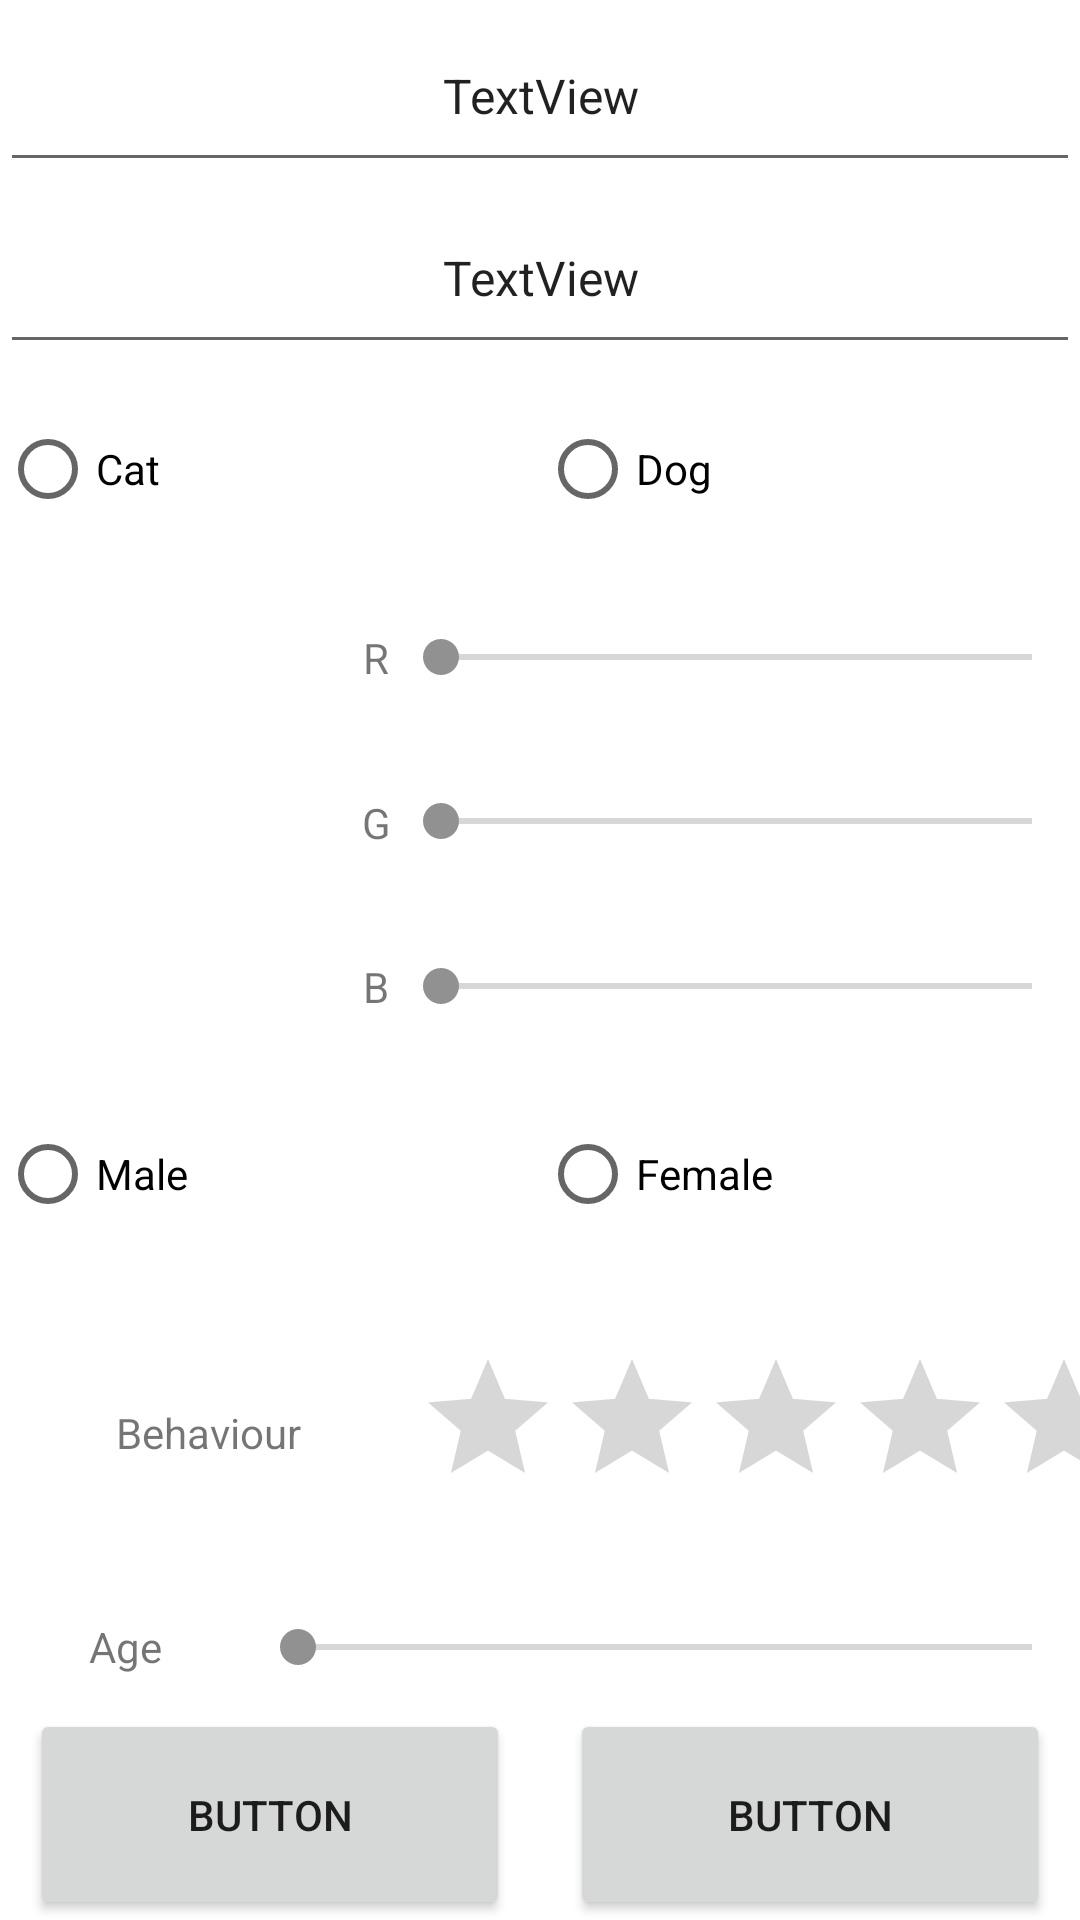

This screen was rendered from an Android layout file. Write that file and the resources it references.
<!-- AndroidManifest.xml: application theme Theme.Lista6_app -->
<!-- res/layout/fragment_edit.xml -->
<?xml version="1.0" encoding="utf-8"?>
<LinearLayout xmlns:android="http://schemas.android.com/apk/res/android"
    xmlns:app="http://schemas.android.com/apk/res-auto"
    xmlns:tools="http://schemas.android.com/tools"
    android:layout_width="match_parent"
    android:layout_height="match_parent"
    android:orientation="vertical"
    android:weightSum="10"
    tools:context=".DetailsFragment">

    <EditText
        android:id="@+id/edit_name"
        android:layout_width="match_parent"
        android:layout_height="wrap_content"
        android:layout_weight="1"
        android:gravity="center"
        android:text="TextView"
        android:textSize="16sp" />

    <EditText
        android:id="@+id/edit_breed"
        android:layout_width="match_parent"
        android:layout_height="wrap_content"
        android:layout_weight="1"
        android:gravity="center"
        android:text="TextView"
        android:textSize="16sp" />

    <RadioGroup
        android:id="@+id/species_radio_group"
        android:layout_width="match_parent"
        android:layout_height="wrap_content"
        android:layout_weight="1"
        android:gravity="center"
        android:orientation="horizontal">

        <RadioButton
            android:id="@+id/radio_cat"
            android:layout_width="match_parent"
            android:layout_height="wrap_content"
            android:layout_gravity="center"
            android:layout_weight="0.5"
            android:text="Cat" />

        <RadioButton
            android:id="@+id/radio_dog"
            android:layout_width="match_parent"
            android:layout_height="wrap_content"
            android:layout_gravity="center"
            android:layout_weight="0.5"
            android:text="Dog" />
    </RadioGroup>

    <LinearLayout
        android:id="@+id/color_layout"
        android:layout_width="match_parent"
        android:layout_height="wrap_content"
        android:layout_weight="2"
        android:orientation="horizontal"
        android:weightSum="11">

        <ImageView
            android:id="@+id/edit_image"
            android:layout_width="120dp"
            android:layout_height="120dp"
            android:layout_gravity="center"
            tools:src="@drawable/av_img1" />

        <LinearLayout
            android:layout_width="match_parent"
            android:layout_height="match_parent"
            android:layout_weight="8"
            android:orientation="vertical"
            android:weightSum="3">

            <TextView
                android:id="@+id/textView5"
                android:layout_width="match_parent"
                android:layout_height="match_parent"
                android:layout_gravity="center"
                android:layout_weight="1"
                android:gravity="center"
                android:text="R" />

            <TextView
                android:id="@+id/textView7"
                android:layout_width="match_parent"
                android:layout_height="match_parent"
                android:layout_gravity="center"
                android:layout_weight="1"
                android:gravity="center"
                android:text="G" />

            <TextView
                android:id="@+id/textView8"
                android:layout_width="match_parent"
                android:layout_height="match_parent"
                android:layout_gravity="center"
                android:layout_weight="1"
                android:gravity="center"
                android:text="B" />
        </LinearLayout>

        <LinearLayout
            android:layout_width="match_parent"
            android:layout_height="match_parent"
            android:layout_weight="3"
            android:orientation="vertical"
            android:weightSum="3">

            <SeekBar
                android:id="@+id/red_bar"
                android:layout_width="match_parent"
                android:layout_height="wrap_content"
                android:layout_weight="1"
                android:max="255" />

            <SeekBar
                android:id="@+id/green_bar"
                android:layout_width="match_parent"
                android:layout_height="wrap_content"
                android:layout_weight="1"
                android:max="255" />

            <SeekBar
                android:id="@+id/blue_bar"
                android:layout_width="match_parent"
                android:layout_height="wrap_content"
                android:layout_weight="1"
                android:max="255" />
        </LinearLayout>
    </LinearLayout>

    <RadioGroup
        android:id="@+id/gender_radio_group"
        android:layout_width="match_parent"
        android:layout_height="wrap_content"
        android:layout_weight="1"
        android:gravity="center"
        android:orientation="horizontal">

        <RadioButton
            android:id="@+id/radio_male"
            android:layout_width="match_parent"
            android:layout_height="wrap_content"
            android:layout_gravity="center"
            android:layout_weight="0.5"
            android:text="Male" />

        <RadioButton
            android:id="@+id/radio_female"
            android:layout_width="match_parent"
            android:layout_height="wrap_content"
            android:layout_gravity="center"
            android:layout_weight="0.5"
            android:text="Female" />
    </RadioGroup>

    <LinearLayout
        android:layout_width="match_parent"
        android:layout_height="wrap_content"
        android:layout_weight="2"
        android:orientation="horizontal"
        android:weightSum="10">

        <TextView
            android:id="@+id/textView4"
            android:layout_width="wrap_content"
            android:layout_height="wrap_content"
            android:layout_gravity="center"
            android:layout_weight="5"
            android:gravity="center"
            android:text="Behaviour" />

        <RatingBar
            android:id="@+id/edit_bahaviour_bar"
            android:layout_width="wrap_content"
            android:layout_height="wrap_content"
            android:layout_gravity="center"
            android:layout_weight="5"
            android:numStars="3" />

    </LinearLayout>

    <LinearLayout
        android:layout_width="match_parent"
        android:layout_height="wrap_content"
        android:layout_weight="1"
        android:orientation="horizontal"
        android:weightSum="10">

        <TextView
            android:id="@+id/age_text"
            android:layout_width="wrap_content"
            android:layout_height="wrap_content"
            android:layout_gravity="center"
            android:layout_weight="2"
            android:gravity="center"
            android:text="Age" />

        <SeekBar
            android:id="@+id/edit_age_bar"
            android:layout_width="wrap_content"
            android:layout_height="wrap_content"
            android:layout_gravity="center"
            android:layout_weight="8"
            android:max="30" />
    </LinearLayout>

    <LinearLayout
        android:layout_width="match_parent"
        android:layout_height="wrap_content"
        android:layout_weight="1"
        android:orientation="horizontal">

        <Button
            android:id="@+id/button"
            android:layout_width="match_parent"
            android:layout_height="match_parent"
            android:layout_marginLeft="10dp"
            android:layout_marginRight="10dp"
            android:layout_weight="1"
            android:text="Button" />

        <Button
            android:id="@+id/button2"
            android:layout_width="match_parent"
            android:layout_height="match_parent"
            android:layout_marginLeft="10dp"
            android:layout_marginRight="10dp"
            android:layout_weight="1"
            android:text="Button" />
    </LinearLayout>

</LinearLayout>
<!-- resources referenced by this layout -->
<resources>
  <!-- drawable av_img1: jpg bitmap (drawable, 57274 bytes) -->
  <style name="Theme.Lista6_app" parent="Theme.MaterialComponents.DayNight.DarkActionBar">
          
          <item name="colorPrimary">@color/purple_500</item>
          <item name="colorPrimaryVariant">@color/purple_700</item>
          <item name="colorOnPrimary">@color/white</item>
          
          <item name="colorSecondary">@color/teal_200</item>
          <item name="colorSecondaryVariant">@color/teal_700</item>
          <item name="colorOnSecondary">@color/black</item>
          
          <item name="android:statusBarColor" tools:targetApi="l">?attr/colorPrimaryVariant</item>
          
      </style>
  <color name="purple_500">#74707A</color>
  <color name="purple_700">#201D27</color>
  <color name="white">#FFFFFFFF</color>
  <color name="teal_200">#919191</color>
  <color name="teal_700">#889F9F</color>
  <color name="black">#FF000000</color>
</resources>
